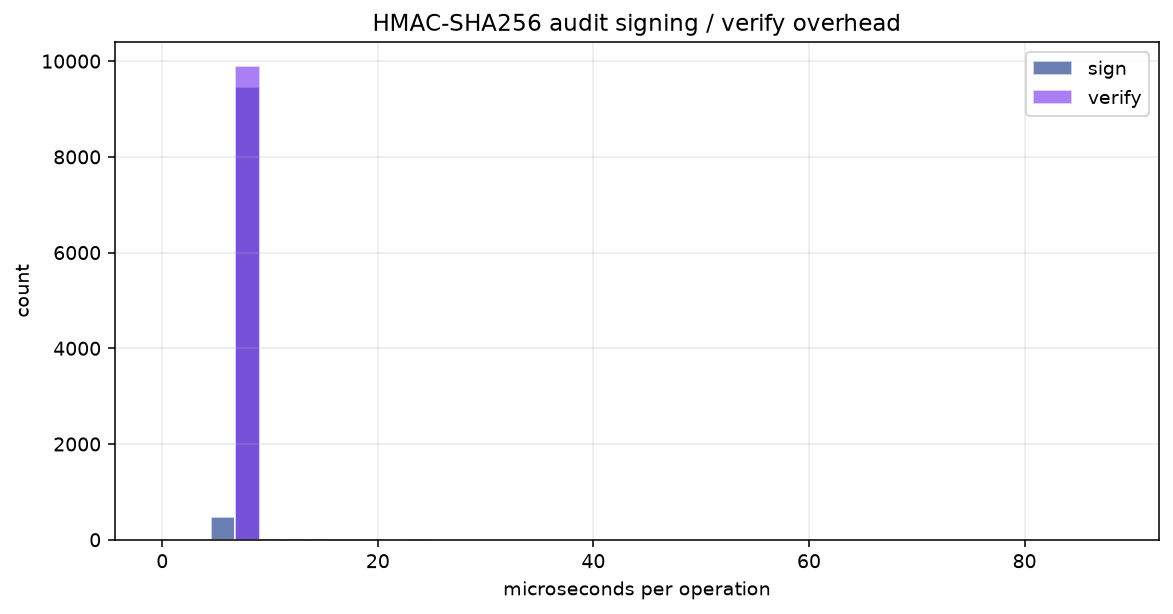

The table this chart was drawn from, first rows:
op, iteration, microseconds
sign, 0, 8.042
sign, 1, 7.250
sign, 2, 6.958
sign, 3, 6.916
sign, 4, 6.875
sign, 5, 7.458
sign, 6, 7.041
sign, 7, 7.209
sign, 8, 7.000
sign, 9, 7.000
sign, 10, 7.000
sign, 11, 7.000
sign, 12, 6.916
sign, 13, 6.875
sign, 14, 7.083
sign, 15, 7.167
sign, 16, 6.959
sign, 17, 7.000
sign, 18, 6.959
sign, 19, 6.958
sign, 20, 6.917
sign, 21, 6.875
sign, 22, 6.875
sign, 23, 6.875
sign, 24, 6.833
sign, 25, 6.875
sign, 26, 6.917
sign, 27, 6.917
sign, 28, 6.917
sign, 29, 6.792
sign, 30, 6.916
sign, 31, 7.000
sign, 32, 6.875
sign, 33, 7.042
sign, 34, 6.916
sign, 35, 6.917
sign, 36, 7.000
sign, 37, 6.833
sign, 38, 6.833
sign, 39, 6.875
sign, 40, 6.792
sign, 41, 7.083
sign, 42, 6.875
sign, 43, 6.833
sign, 44, 6.792
sign, 45, 6.958
sign, 46, 6.875
sign, 47, 6.959
sign, 48, 6.958
sign, 49, 6.917
sign, 50, 6.917
sign, 51, 6.875
sign, 52, 6.959
sign, 53, 6.917
sign, 54, 7.166
sign, 55, 6.875
sign, 56, 6.834
sign, 57, 6.875
sign, 58, 6.917
sign, 59, 6.875
... 19,940 more rows
